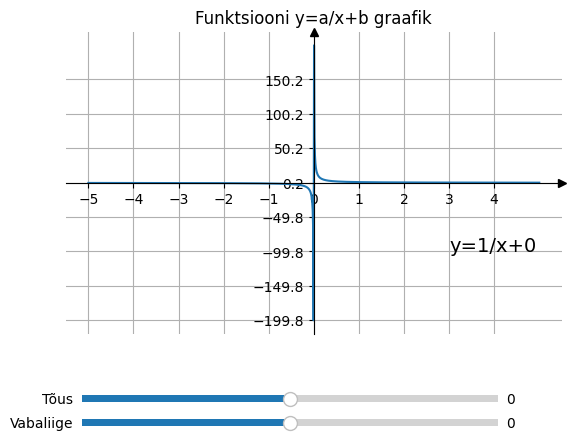

Here is the Python script that generated this plot:
# -*- coding: utf-8 -*-
"""
Created on Mon Feb  1 08:34:08 2021

@author: artur
"""

import numpy as np
import matplotlib.pyplot as plt
from matplotlib.widgets import Slider



# Meie funktsioon
x=np.linspace(-5,5,1000)
tous= 1
vabaliige=0
funktsioon=(tous/x)+vabaliige

fig,ax = plt.subplots()
plt.style.use('default')

# Move the left and bottom spines to x = 0 and y = 0, respectively.
ax.spines["left"].set_position(("data",0))
ax.spines["bottom"].set_position(("data",0))
# Hide the top and right spines
ax.spines["top"].set_visible(False)
ax.spines["right"].set_visible(False)
ax.plot(1,0,">k",transform=ax.get_yaxis_transform(),clip_on=False)
ax.plot(0,1,"^k",transform=ax.get_xaxis_transform(),clip_on=False)

plt.subplots_adjust(bottom=0.25)
graafik, = ax.plot(x,funktsioon)
ax.set_title("Funktsiooni y=a/x+b graafik")

# Defineerime Slider'i nuppu.
tous_slider = plt.axes([0.15, 0.1, 0.65, 0.03]) # x-position, y-position, width and height
vabaliikme_slider = plt.axes([0.15, 0.05, 0.65, 0.03])

# Slider'i omadused
graafiku_tous = Slider(tous_slider, "Tõus", valmin=-10, valmax=10, valinit=0, valstep=(0.1))
graafiku_vabaliige = Slider(vabaliikme_slider, "Vabaliige", valmin=-5, valmax=5, valinit=0, valstep=0.1)

# Siin saab jaotiste väärtusi muuta omal soovil. np.arange(algus, lõpp, samm)
ax.set_xticks(np.arange(min(x), max(x), 1))
ax.set_yticks(np.arange(min(funktsioon),max(funktsioon),50))
ax.grid(True)

# Loome ka funktsiooni teksti mida graafikule display'ida.
graafiline_text=("y="+str(tous)+"/x"+"+"+str(vabaliige))
tekst_joonisel=ax.text(3,-100, graafiline_text, fontsize=14)

# Funktsiooni (graafiku) uuendamine.
def uuenda(val):
    praegune_tous = graafiku_tous.val
    praegune_vabaliige=graafiku_vabaliige.val
    funktsioon=(praegune_tous/x)+praegune_vabaliige
    graafik.set_ydata(funktsioon)
    graafiline_text=("y="+str(round(praegune_tous,1))+"/x"+"+"+"("+str(round(praegune_vabaliige,1))+")")
    tekst_joonisel.set_text(graafiline_text)
    fig.canvas.draw() # redraws the figure
    
graafiku_tous.on_changed(uuenda)
graafiku_vabaliige.on_changed(uuenda)

plt.show()